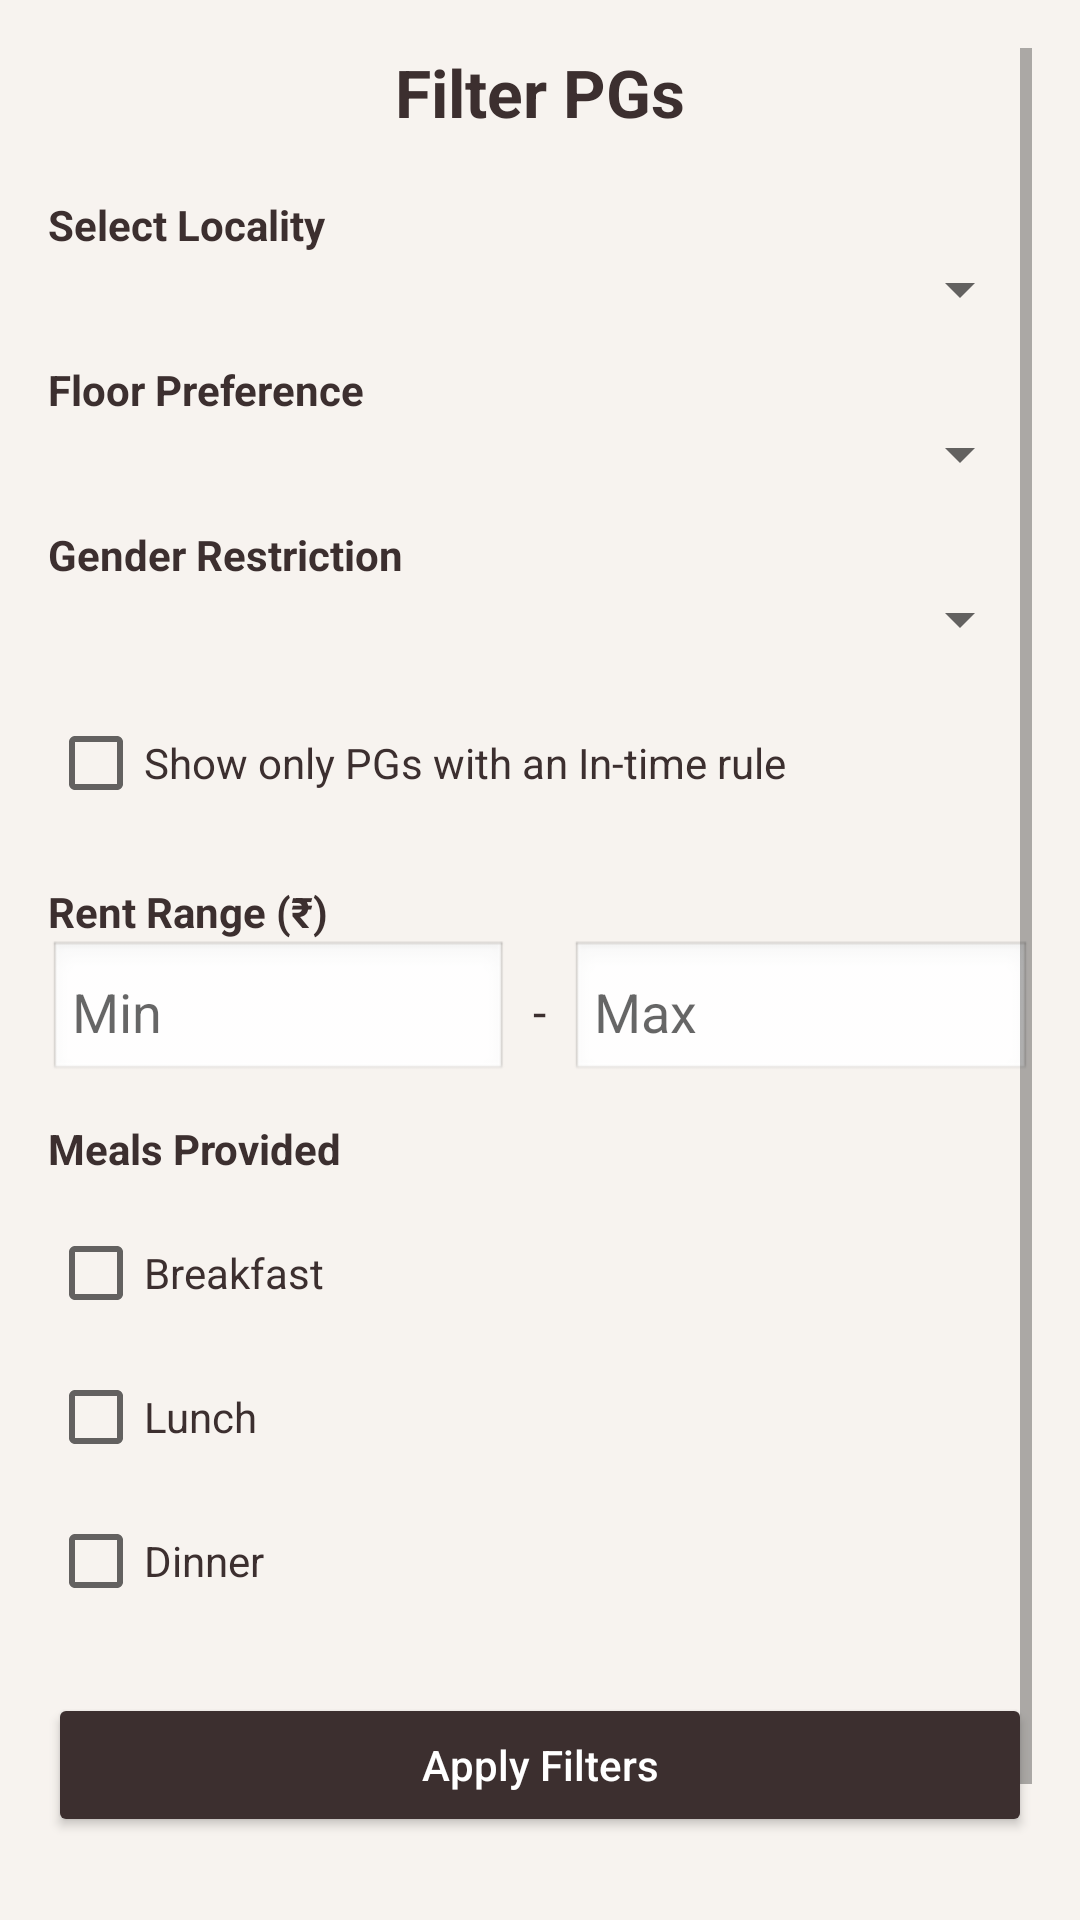

Android layout source for this screen:
<!-- AndroidManifest.xml: application theme Theme.FyndStay -->
<!-- res/layout/activity_filters.xml -->
<?xml version="1.0" encoding="utf-8"?>
<ScrollView xmlns:android="http://schemas.android.com/apk/res/android"
    xmlns:app="http://schemas.android.com/apk/res-auto"
    android:layout_width="match_parent"
    android:layout_height="match_parent"
    android:background="#F7F3EF"
    android:padding="16dp">

    <LinearLayout
        android:layout_width="match_parent"
        android:layout_height="wrap_content"
        android:orientation="vertical">

        
        <TextView
            android:layout_width="match_parent"
            android:layout_height="wrap_content"
            android:text="Filter PGs"
            android:textSize="22sp"
            android:textStyle="bold"
            android:gravity="center"
            android:textColor="#3C2F2F"
            android:layout_marginBottom="20dp" />

        
        <TextView
            android:layout_width="match_parent"
            android:layout_height="wrap_content"
            android:text="Select Locality"
            android:textStyle="bold"
            android:textColor="#3C2F2F" />

        <Spinner
            android:id="@+id/spinnerLocality"
            android:layout_width="match_parent"
            android:layout_height="wrap_content"
            android:layout_marginBottom="12dp" />

        
        <TextView
            android:layout_width="match_parent"
            android:layout_height="wrap_content"
            android:text="Floor Preference"
            android:textStyle="bold"
            android:textColor="#3C2F2F" />

        <Spinner
            android:id="@+id/spinnerFloor"
            android:layout_width="match_parent"
            android:layout_height="wrap_content"
            android:layout_marginBottom="12dp" />

        
        <TextView
            android:layout_width="match_parent"
            android:layout_height="wrap_content"
            android:text="Gender Restriction"
            android:textStyle="bold"
            android:textColor="#3C2F2F" />

        <Spinner
            android:id="@+id/spinnerGender"
            android:layout_width="match_parent"
            android:layout_height="wrap_content"
            android:layout_marginBottom="12dp" />

        
        <CheckBox
            android:id="@+id/checkHasInTime"
            android:layout_width="wrap_content"
            android:layout_height="wrap_content"
            android:text="Show only PGs with an In-time rule"
            android:textColor="#3C2F2F"
            android:layout_marginBottom="16dp" />

        
        <TextView
            android:layout_width="match_parent"
            android:layout_height="wrap_content"
            android:text="Rent Range (₹)"
            android:textStyle="bold"
            android:textColor="#3C2F2F" />

        <LinearLayout
            android:layout_width="match_parent"
            android:layout_height="wrap_content"
            android:orientation="horizontal"
            android:layout_marginBottom="12dp"
            android:gravity="center_vertical">

            <EditText
                android:id="@+id/editMinRent"
                android:layout_width="0dp"
                android:layout_height="wrap_content"
                android:layout_weight="1"
                android:inputType="number"
                android:hint="Min"
                android:padding="8dp"
                android:background="@android:drawable/edit_text"
                android:textColor="#3C2F2F" />

            <TextView
                android:layout_width="wrap_content"
                android:layout_height="wrap_content"
                android:text="  -  "
                android:gravity="center_vertical"
                android:textSize="16sp"
                android:textColor="#3C2F2F" />

            <EditText
                android:id="@+id/editMaxRent"
                android:layout_width="0dp"
                android:layout_height="wrap_content"
                android:layout_weight="1"
                android:inputType="number"
                android:hint="Max"
                android:padding="8dp"
                android:background="@android:drawable/edit_text"
                android:textColor="#3C2F2F" />
        </LinearLayout>

        
        <TextView
            android:layout_width="match_parent"
            android:layout_height="wrap_content"
            android:text="Meals Provided"
            android:textStyle="bold"
            android:textColor="#3C2F2F"
            android:layout_marginBottom="8dp" />

        <CheckBox
            android:id="@+id/checkBreakfast"
            android:layout_width="wrap_content"
            android:layout_height="wrap_content"
            android:text="Breakfast"
            android:textColor="#3C2F2F" />

        <CheckBox
            android:id="@+id/checkLunch"
            android:layout_width="wrap_content"
            android:layout_height="wrap_content"
            android:text="Lunch"
            android:textColor="#3C2F2F" />

        <CheckBox
            android:id="@+id/checkDinner"
            android:layout_width="wrap_content"
            android:layout_height="wrap_content"
            android:text="Dinner"
            android:textColor="#3C2F2F"
            android:layout_marginBottom="20dp" />

        
        <Button
            android:id="@+id/btnApplyFilters"
            android:layout_width="match_parent"
            android:layout_height="wrap_content"
            android:text="Apply Filters"
            android:textAllCaps="false"
            android:textColor="#FFFFFF"
            android:backgroundTint="#3C2F2F"
            android:layout_marginBottom="12dp" />

        <Button
            android:id="@+id/btnClearFilters"
            android:layout_width="match_parent"
            android:layout_height="wrap_content"
            android:text="Clear Filters"
            android:textAllCaps="false"
            android:textColor="#3C2F2F"
            android:backgroundTint="#E0E0E0" />

    </LinearLayout>
</ScrollView>
<!-- resources referenced by this layout -->
<resources>
  <style name="Theme.FyndStay" parent="Theme.MaterialComponents.DayNight.NoActionBar">
          
          <item name="colorPrimary">@color/purple_500</item>
          <item name="colorPrimaryVariant">@color/purple_700</item>
          <item name="colorOnPrimary">@android:color/white</item>
          <item name="colorSecondary">@color/teal_200</item>
          <item name="android:statusBarColor">?attr/colorPrimaryVariant</item>
      </style>
  <color name="purple_500">#6200EE</color>
  <color name="purple_700">#3700B3</color>
  <color name="teal_200">#03DAC5</color>
</resources>
